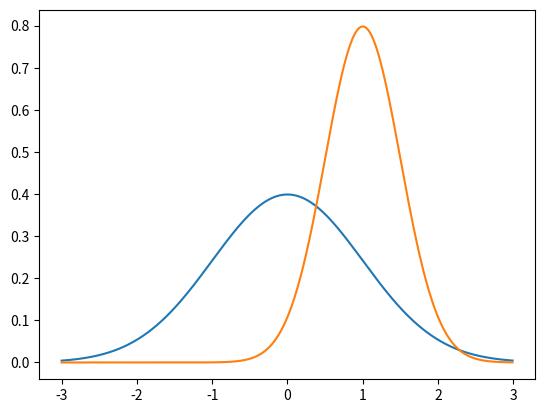

Recreate this plot in Python.
from scipy.stats import norm
import matplotlib.pyplot as plt
import numpy as np

x = np.arange(-3, 3, 0.01)

plt.plot(x, norm.pdf(x))
plt.plot(x, norm.pdf(x, 1.0, 0.5))
plt.show()

plt.savefig('MyPlot.png', format='png') #saves the file
